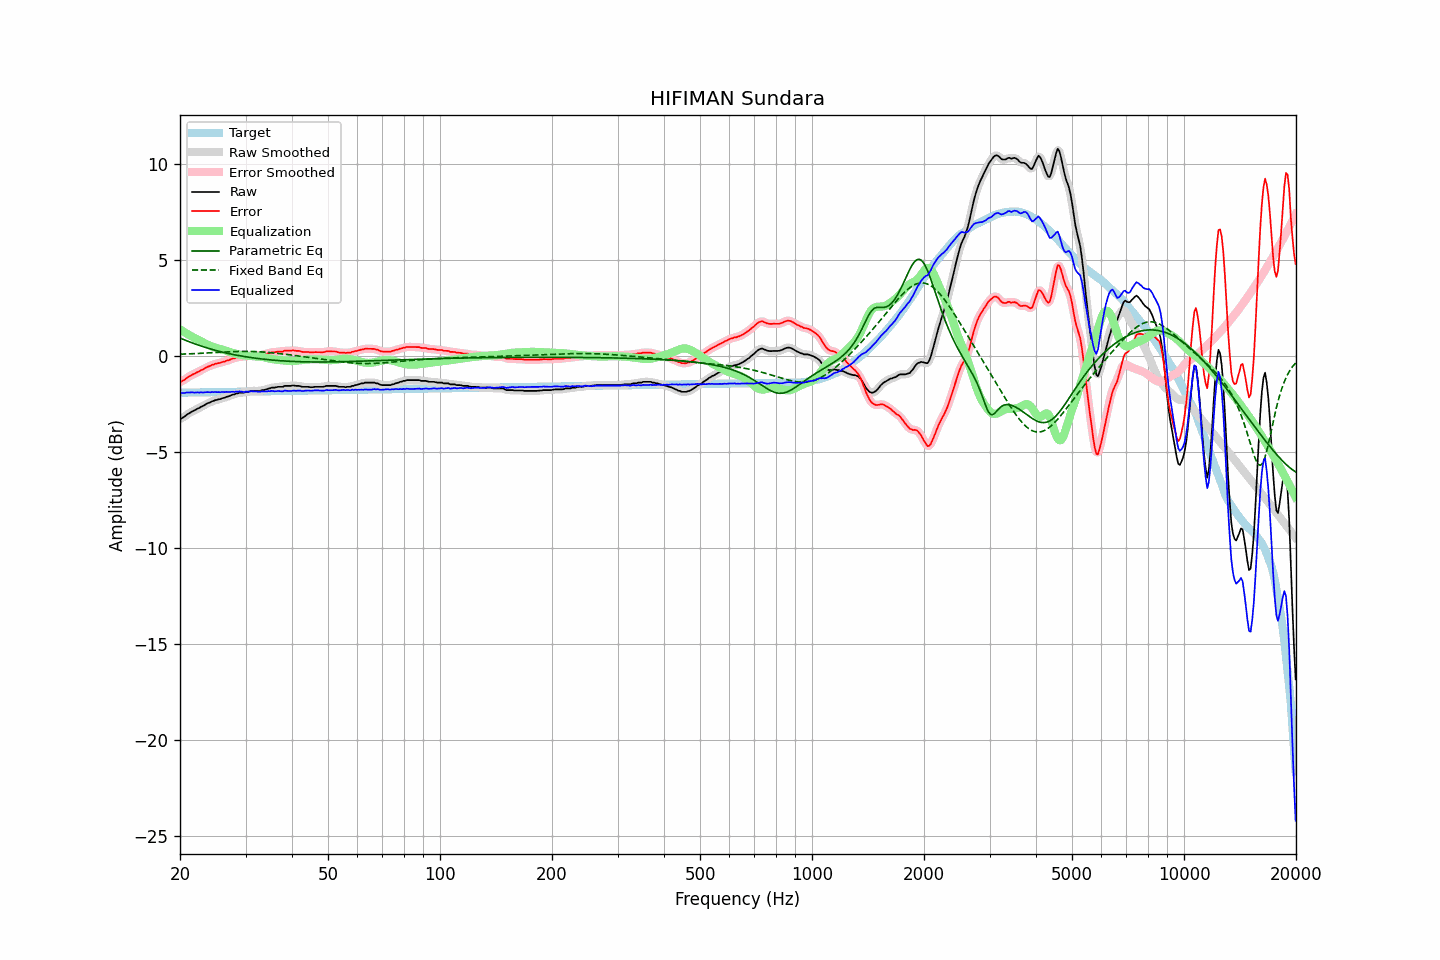

Source data for this figure (header and first rows):
frequency, raw, error, smoothed, error_smoothed, equalization, parametric_eq, fixed_band_eq, equalized_raw, equalized_smoothed, target
20.00, -3.29, -1.36, -3.29, -1.37, 1.38, 0.92, 0.08, -1.90, -1.91, -1.92
20.20, -3.26, -1.33, -3.25, -1.33, 1.33, 0.89, 0.09, -1.93, -1.92, -1.92
20.40, -3.20, -1.29, -3.20, -1.28, 1.27, 0.85, 0.09, -1.93, -1.93, -1.92
20.61, -3.16, -1.24, -3.15, -1.23, 1.22, 0.82, 0.09, -1.94, -1.93, -1.92
20.81, -3.07, -1.16, -3.09, -1.17, 1.17, 0.79, 0.10, -1.91, -1.92, -1.92
21.02, -3.03, -1.11, -3.03, -1.11, 1.12, 0.75, 0.10, -1.91, -1.91, -1.92
21.23, -2.98, -1.06, -2.97, -1.06, 1.07, 0.72, 0.10, -1.91, -1.90, -1.91
21.44, -2.92, -1.01, -2.93, -1.01, 1.02, 0.69, 0.11, -1.91, -1.91, -1.91
21.66, -2.88, -0.97, -2.88, -0.97, 0.97, 0.66, 0.11, -1.90, -1.91, -1.91
21.87, -2.84, -0.93, -2.84, -0.93, 0.93, 0.63, 0.11, -1.92, -1.91, -1.91
22.09, -2.79, -0.89, -2.80, -0.89, 0.88, 0.60, 0.12, -1.91, -1.91, -1.91
22.31, -2.74, -0.84, -2.75, -0.84, 0.84, 0.57, 0.12, -1.90, -1.91, -1.91
22.54, -2.72, -0.81, -2.71, -0.80, 0.80, 0.54, 0.13, -1.92, -1.91, -1.91
22.76, -2.66, -0.75, -2.66, -0.76, 0.76, 0.51, 0.13, -1.90, -1.91, -1.90
22.99, -2.63, -0.72, -2.62, -0.72, 0.71, 0.48, 0.13, -1.91, -1.91, -1.90
23.22, -2.58, -0.67, -2.57, -0.67, 0.67, 0.46, 0.14, -1.90, -1.90, -1.90
23.45, -2.53, -0.63, -2.53, -0.63, 0.63, 0.43, 0.14, -1.90, -1.90, -1.90
23.69, -2.48, -0.58, -2.48, -0.58, 0.59, 0.41, 0.15, -1.89, -1.90, -1.90
23.92, -2.44, -0.55, -2.44, -0.55, 0.55, 0.38, 0.15, -1.90, -1.89, -1.90
24.16, -2.41, -0.52, -2.41, -0.51, 0.51, 0.36, 0.16, -1.90, -1.90, -1.90
24.40, -2.37, -0.47, -2.37, -0.48, 0.48, 0.33, 0.16, -1.88, -1.89, -1.89
24.65, -2.35, -0.45, -2.34, -0.45, 0.45, 0.31, 0.17, -1.89, -1.89, -1.89
24.89, -2.31, -0.41, -2.31, -0.42, 0.43, 0.29, 0.17, -1.88, -1.89, -1.89
25.14, -2.29, -0.40, -2.29, -0.40, 0.40, 0.26, 0.17, -1.89, -1.89, -1.89
25.39, -2.27, -0.38, -2.27, -0.38, 0.38, 0.24, 0.18, -1.89, -1.89, -1.89
25.65, -2.26, -0.37, -2.25, -0.36, 0.36, 0.22, 0.18, -1.90, -1.89, -1.89
25.91, -2.22, -0.33, -2.22, -0.34, 0.33, 0.20, 0.19, -1.88, -1.89, -1.89
26.16, -2.20, -0.31, -2.20, -0.31, 0.31, 0.18, 0.19, -1.89, -1.89, -1.88
26.43, -2.18, -0.29, -2.17, -0.28, 0.28, 0.16, 0.20, -1.89, -1.88, -1.88
26.69, -2.14, -0.25, -2.14, -0.26, 0.26, 0.14, 0.20, -1.88, -1.89, -1.88
26.96, -2.12, -0.24, -2.11, -0.23, 0.23, 0.12, 0.21, -1.89, -1.88, -1.88
27.23, -2.09, -0.21, -2.08, -0.20, 0.20, 0.10, 0.21, -1.89, -1.88, -1.88
27.50, -2.05, -0.17, -2.05, -0.17, 0.17, 0.09, 0.21, -1.87, -1.88, -1.88
27.77, -2.02, -0.14, -2.02, -0.14, 0.14, 0.07, 0.22, -1.87, -1.87, -1.88
28.05, -2.01, -0.13, -1.99, -0.12, 0.12, 0.05, 0.22, -1.89, -1.87, -1.88
28.33, -1.96, -0.08, -1.97, -0.09, 0.10, 0.04, 0.22, -1.86, -1.87, -1.87
28.62, -1.96, -0.08, -1.94, -0.07, 0.08, 0.02, 0.23, -1.88, -1.86, -1.87
28.90, -1.92, -0.04, -1.92, -0.05, 0.06, 0.01, 0.23, -1.85, -1.86, -1.87
29.19, -1.92, -0.05, -1.92, -0.05, 0.05, -0.01, 0.23, -1.86, -1.87, -1.87
29.48, -1.92, -0.05, -1.91, -0.04, 0.04, -0.02, 0.23, -1.88, -1.87, -1.87
29.78, -1.92, -0.05, -1.90, -0.04, 0.03, -0.04, 0.23, -1.89, -1.88, -1.87
30.08, -1.88, -0.01, -1.89, -0.03, 0.01, -0.05, 0.23, -1.86, -1.88, -1.87
30.38, -1.88, -0.01, -1.87, -0.01, 0.00, -0.06, 0.23, -1.87, -1.87, -1.86
30.68, -1.87, -0.00, -1.85, 0.01, -0.01, -0.08, 0.23, -1.87, -1.86, -1.86
30.99, -1.83, 0.04, -1.84, 0.02, -0.01, -0.09, 0.23, -1.84, -1.85, -1.86
31.30, -1.83, 0.03, -1.83, 0.03, -0.02, -0.10, 0.23, -1.85, -1.85, -1.86
31.61, -1.83, 0.03, -1.82, 0.04, -0.03, -0.11, 0.22, -1.85, -1.85, -1.86
31.93, -1.83, 0.03, -1.83, 0.03, -0.03, -0.13, 0.22, -1.86, -1.86, -1.86
32.24, -1.83, 0.03, -1.83, 0.03, -0.03, -0.14, 0.22, -1.86, -1.86, -1.86
32.57, -1.83, 0.03, -1.82, 0.03, -0.04, -0.15, 0.21, -1.86, -1.86, -1.85
32.89, -1.83, 0.03, -1.81, 0.04, -0.05, -0.16, 0.21, -1.87, -1.86, -1.85
33.22, -1.79, 0.07, -1.80, 0.05, -0.06, -0.17, 0.20, -1.84, -1.86, -1.85
33.55, -1.79, 0.07, -1.78, 0.07, -0.07, -0.18, 0.20, -1.86, -1.86, -1.85
33.89, -1.77, 0.08, -1.76, 0.09, -0.09, -0.19, 0.19, -1.86, -1.85, -1.85
34.23, -1.75, 0.10, -1.74, 0.10, -0.11, -0.19, 0.18, -1.86, -1.85, -1.85
34.57, -1.71, 0.14, -1.71, 0.13, -0.13, -0.20, 0.18, -1.84, -1.84, -1.85
34.92, -1.70, 0.15, -1.69, 0.16, -0.15, -0.21, 0.17, -1.85, -1.84, -1.84
35.27, -1.66, 0.19, -1.67, 0.18, -0.17, -0.22, 0.16, -1.82, -1.83, -1.84
35.62, -1.66, 0.19, -1.66, 0.18, -0.18, -0.23, 0.15, -1.84, -1.84, -1.84
35.97, -1.66, 0.19, -1.64, 0.20, -0.19, -0.23, 0.14, -1.85, -1.84, -1.84
... 635 more rows
